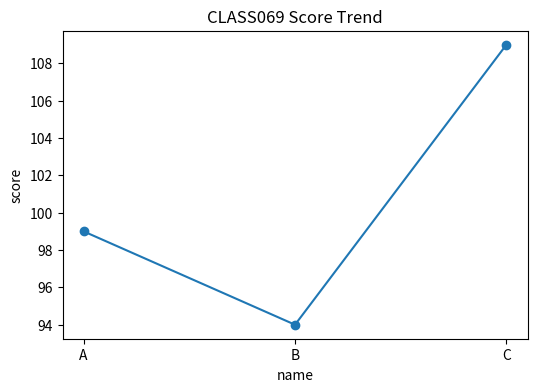

Python code for this plot: (Note: this script raises an exception after producing the figure.)
# 이 파일은 www.edumgt.co.kr 의 에듀엠지티에 저작권이 있습니다
"""
class069 advanced practice script
교과구분: 정규교과-2
교과목명: Python 전처리 및 시각화
차시 주제: Matplotlib 시각화 기초
교육일차: Day 09
일일 교시: 5교시 (1일 8시간 운영 기준)
난이도: 실전심화
실행 방법:
    python class069.py
"""

from __future__ import annotations

from pathlib import Path
import math
import statistics
from textwrap import shorten


CLASS_ID = "CLASS069"
SUBJECT = "Python 전처리 및 시각화"
MODULE = "Matplotlib 시각화 기초"
DAY = "Day 09"
SLOT = "5교시"
SESSION = 29


def print_header():
    print("=" * 72)
    print(f"{CLASS_ID} | {SUBJECT}")
    print(f"주제: {MODULE}")
    print(f"일정: {DAY} / {SLOT}")
    print(f"세부 시퀀스: {SESSION}")
    print("=" * 72)


def save_output(name: str, text: str) -> Path:
    out_dir = Path(__file__).resolve().parent / "outputs"
    out_dir.mkdir(exist_ok=True)
    out_file = out_dir / name
    out_file.write_text(text, encoding="utf-8")
    return out_file


def run_practice():
    rows = [
        {"name": "A", "score": 70 + SESSION, "hours": 2 + (SESSION % 3)},
        {"name": "B", "score": 65 + SESSION, "hours": 3 + (SESSION % 2)},
        {"name": "C", "score": 80 + SESSION, "hours": 1 + (SESSION % 4)},
    ]

    try:
        import pandas as pd
        df = pd.DataFrame(rows)
        df["efficiency"] = (df["score"] / df["hours"]).round(2)
        summary = df.describe(include="all").fillna("")
        text = "데이터프레임\n" + df.to_string(index=False) + "\n\n요약\n" + summary.to_string()
        print(text)

        if "시각화" in MODULE:
            try:
                import matplotlib.pyplot as plt
                plt.figure(figsize=(6, 4))
                plt.plot(df["name"], df["score"], marker="o")
                plt.title(f"{CLASS_ID} Score Trend")
                plt.xlabel("name")
                plt.ylabel("score")
                img_path = Path(__file__).resolve().parent / "outputs"
                img_path.mkdir(exist_ok=True)
                chart = img_path / "class069_chart.png"
                plt.tight_layout()
                plt.savefig(chart)
                plt.close()
                print(f"\n차트 저장: {chart}")
            except Exception as e:
                print(f"\n차트 생성 생략: {e}")
    except Exception:
        scores = [row["score"] for row in rows]
        avg = round(sum(scores) / len(scores), 2)
        text = f"pandas 미설치 환경\nrows={rows}\n평균 score={avg}"
        print(text)

    out_file = save_output("class069_result.txt", text)
    print(f"\n산출물 저장: {out_file}")

def main():
    print_header()
    run_practice()


if __name__ == "__main__":
    main()
